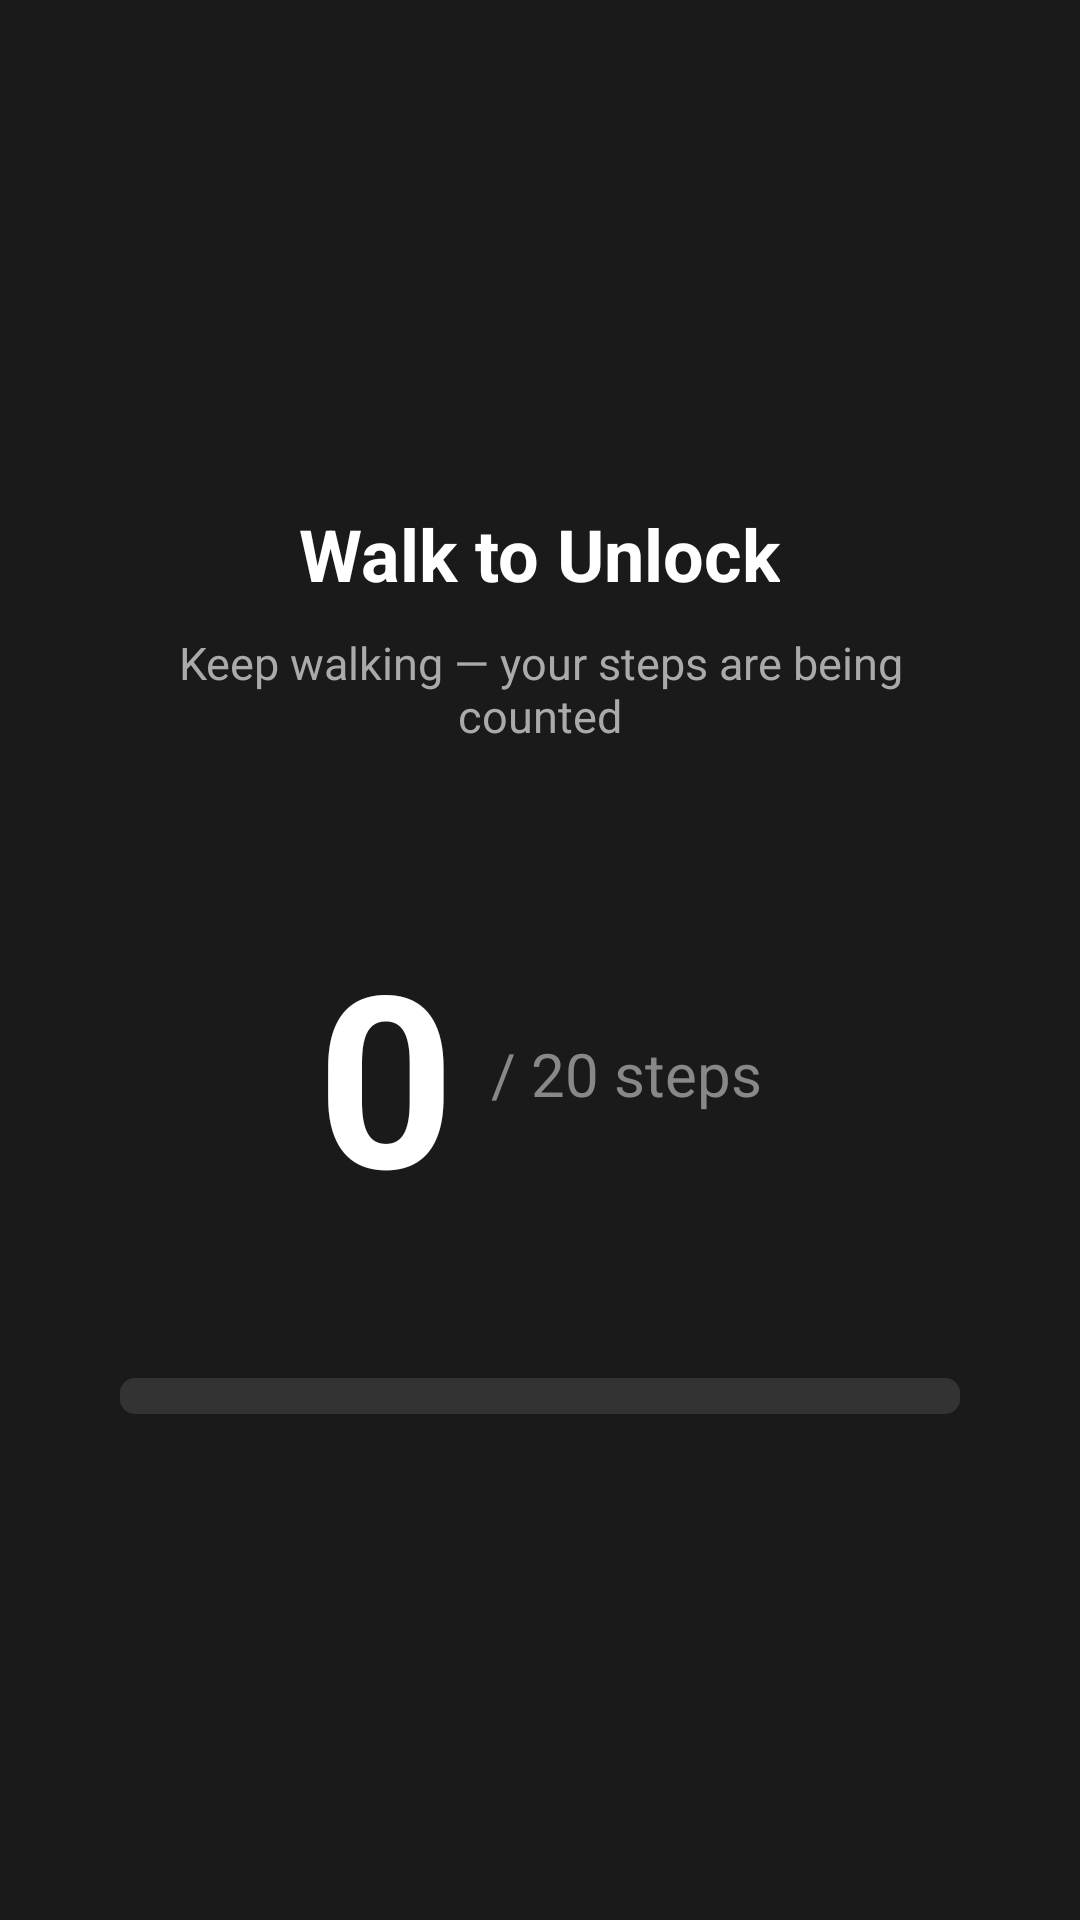

Android layout source for this screen:
<!-- AndroidManifest.xml: application theme Theme.AppCompat.Light.NoActionBar -->
<!-- res/layout/activity_unlock.xml -->
<?xml version="1.0" encoding="utf-8"?>
<LinearLayout xmlns:android="http://schemas.android.com/apk/res/android"
    android:layout_width="match_parent"
    android:layout_height="match_parent"
    android:orientation="vertical"
    android:gravity="center"
    android:padding="40dp"
    android:background="#1A1A1A">

    <TextView
        android:text="Walk to Unlock"
        android:textSize="24sp"
        android:textStyle="bold"
        android:textColor="#FFFFFF"
        android:layout_width="wrap_content"
        android:layout_height="wrap_content"
        android:layout_marginBottom="10dp"/>

    <TextView
        android:id="@+id/instructionText"
        android:text="Keep walking — your steps are being counted"
        android:textSize="15sp"
        android:textColor="#AAAAAA"
        android:gravity="center"
        android:layout_width="wrap_content"
        android:layout_height="wrap_content"
        android:layout_marginBottom="56dp"/>

    
    <LinearLayout
        android:layout_width="wrap_content"
        android:layout_height="wrap_content"
        android:orientation="horizontal"
        android:gravity="center_vertical"
        android:layout_marginBottom="48dp">

        <TextView
            android:id="@+id/stepsText"
            android:text="0"
            android:textSize="80sp"
            android:textStyle="bold"
            android:textColor="#FFFFFF"
            android:layout_width="wrap_content"
            android:layout_height="wrap_content"/>

        <TextView
            android:id="@+id/goalText"
            android:text="/ 20 steps"
            android:textSize="20sp"
            android:textColor="#888888"
            android:layout_width="wrap_content"
            android:layout_height="wrap_content"
            android:layout_marginStart="12dp"/>
    </LinearLayout>

    
    <ProgressBar
        android:id="@+id/progressBar"
        style="@android:style/Widget.ProgressBar.Horizontal"
        android:layout_width="match_parent"
        android:layout_height="12dp"
        android:progressTint="#378ADD"
        android:progressBackgroundTint="#333333"
        android:max="20"
        android:progress="0"/>

</LinearLayout>
<!-- resources referenced by this layout -->
<resources>

</resources>
